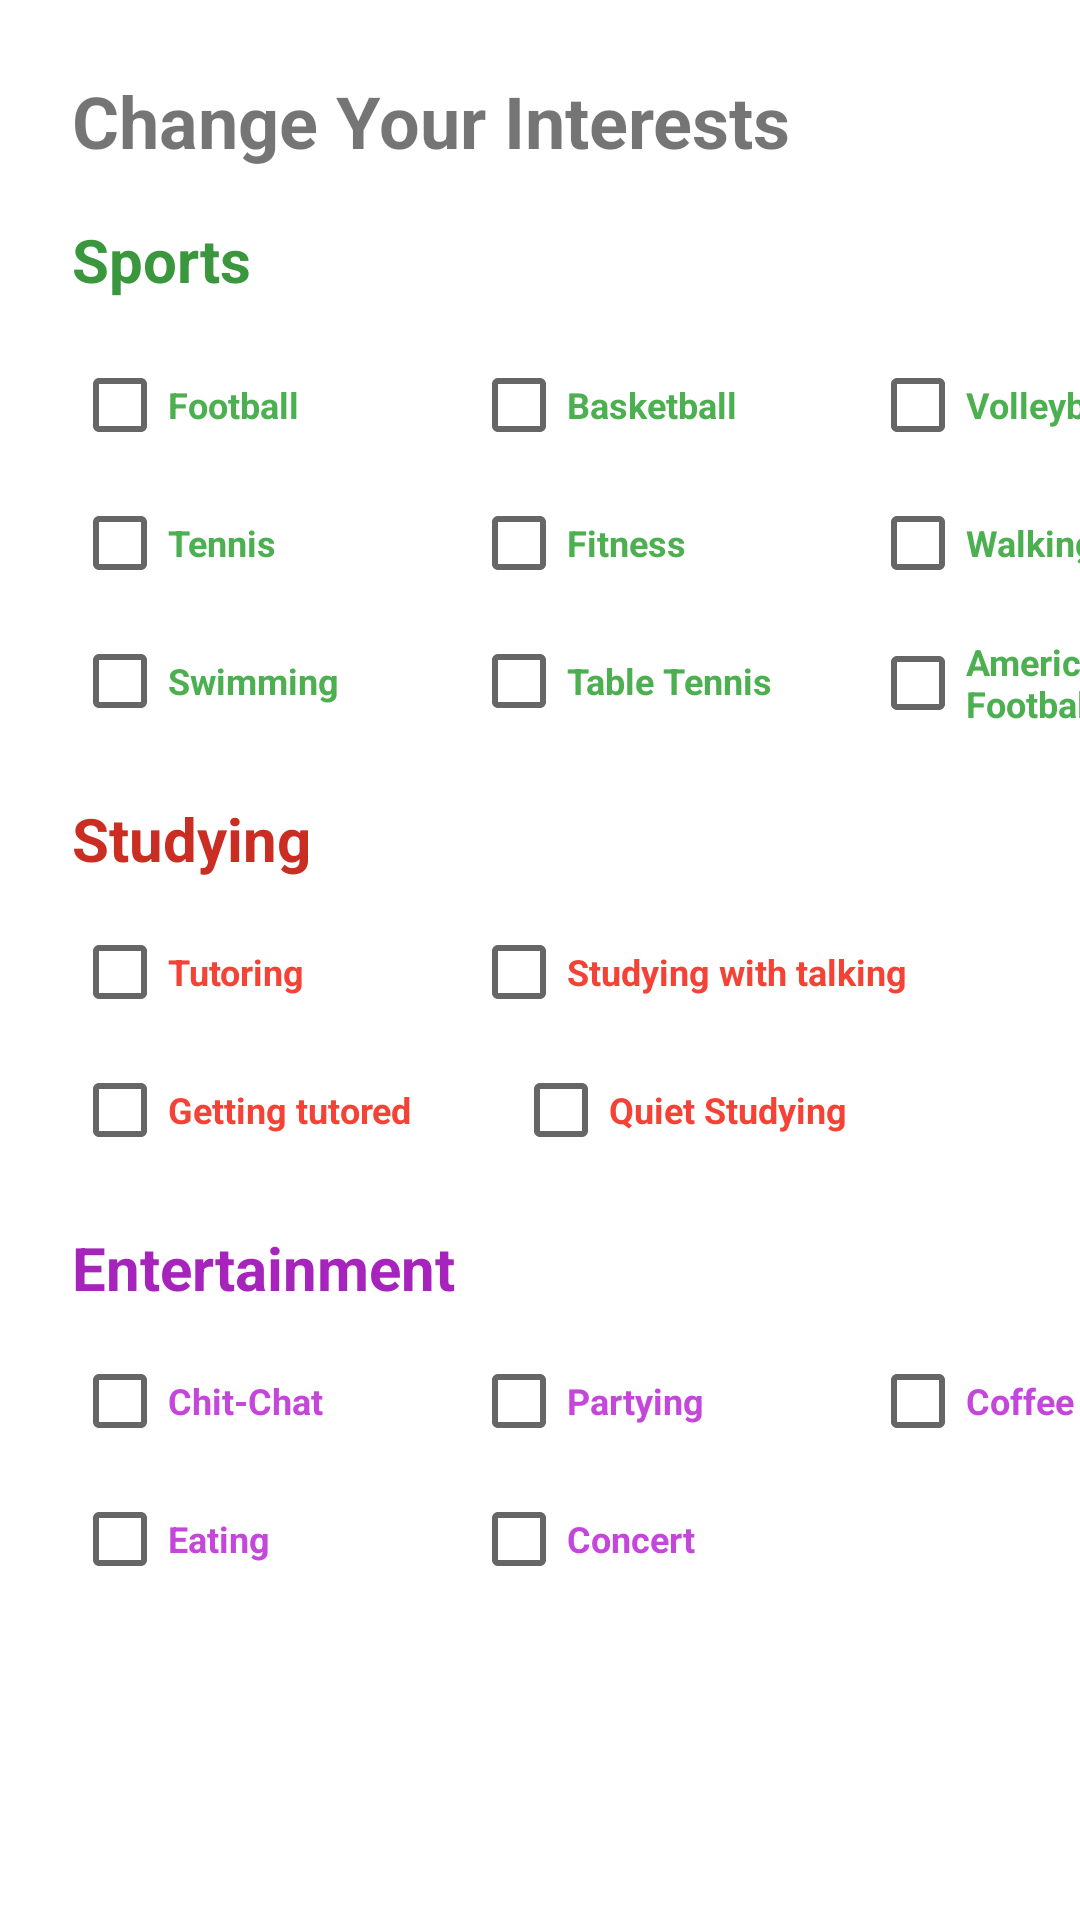

Reconstruct the res/layout file that produces this screen, plus the resources it refers to.
<!-- AndroidManifest.xml: application theme Theme.BilConnect -->
<!-- res/layout/activity_edit_interests.xml -->
<?xml version="1.0" encoding="utf-8"?>
<androidx.constraintlayout.widget.ConstraintLayout xmlns:android="http://schemas.android.com/apk/res/android"
    xmlns:app="http://schemas.android.com/apk/res-auto"
    xmlns:tools="http://schemas.android.com/tools"
    android:layout_width="match_parent"
    android:layout_height="match_parent"
    android:background="#FFFFFF"
    android:backgroundTint="#FFFFFF"
    android:foregroundTint="#FFFFFF"
    tools:context=".View.EditInterests">

    <CheckBox
        android:id="@+id/checkBox"
        android:layout_width="101dp"
        android:layout_height="30dp"
        android:layout_marginTop="12dp"
        android:backgroundTint="#4CAF50"
        android:text="Football"
        android:textColor="#4CAF50"
        android:textSize="12sp"
        android:textStyle="bold"
        app:layout_constraintStart_toStartOf="@+id/textView34"
        app:layout_constraintTop_toBottomOf="@+id/textView35" />

    <CheckBox
        android:id="@+id/checkBox12"
        android:layout_width="101dp"
        android:layout_height="30dp"
        android:layout_marginTop="12dp"
        android:backgroundTint="#4CAF50"
        android:text="Tutoring"
        android:textColor="#F44336"
        android:textSize="12sp"
        android:textStyle="bold"
        app:layout_constraintStart_toStartOf="@+id/textView36"
        app:layout_constraintTop_toBottomOf="@+id/textView36" />

    <CheckBox
        android:id="@+id/checkBox16"
        android:layout_width="101dp"
        android:layout_height="30dp"
        android:layout_marginTop="12dp"
        android:backgroundTint="#4CAF50"
        android:text="Chit-Chat"
        android:textColor="#C446DA"
        android:textSize="12sp"
        android:textStyle="bold"
        app:layout_constraintStart_toStartOf="@+id/textView37"
        app:layout_constraintTop_toBottomOf="@+id/textView37" />

    <CheckBox
        android:id="@+id/checkBox17"
        android:layout_width="101dp"
        android:layout_height="30dp"
        android:layout_marginStart="32dp"
        android:layout_marginTop="12dp"
        android:backgroundTint="#4CAF50"
        android:text="Partying"
        android:textColor="#C446DA"
        android:textSize="12sp"
        android:textStyle="bold"
        app:layout_constraintStart_toEndOf="@+id/checkBox16"
        app:layout_constraintTop_toBottomOf="@+id/textView37" />

    <CheckBox
        android:id="@+id/checkBox20"
        android:layout_width="101dp"
        android:layout_height="30dp"
        android:layout_marginStart="32dp"
        android:backgroundTint="#4CAF50"
        android:text="Concert"
        android:textColor="#C446DA"
        android:textSize="12sp"
        android:textStyle="bold"
        app:layout_constraintStart_toEndOf="@+id/checkBox16"
        app:layout_constraintTop_toTopOf="@+id/checkBox19" />

    <CheckBox
        android:id="@+id/checkBox18"
        android:layout_width="106dp"
        android:layout_height="30dp"
        android:layout_marginTop="12dp"
        android:backgroundTint="#4CAF50"
        android:text="Coffee Date"
        android:textColor="#C446DA"
        android:textSize="12sp"
        android:textStyle="bold"
        app:layout_constraintStart_toStartOf="@+id/checkBox10"
        app:layout_constraintTop_toBottomOf="@+id/textView37" />

    <CheckBox
        android:id="@+id/checkBox19"
        android:layout_width="101dp"
        android:layout_height="30dp"
        android:layout_marginTop="16dp"
        android:backgroundTint="#4CAF50"
        android:text="Eating"
        android:textColor="#C446DA"
        android:textSize="12sp"
        android:textStyle="bold"
        app:layout_constraintStart_toStartOf="@+id/checkBox16"
        app:layout_constraintTop_toBottomOf="@+id/checkBox16" />

    <CheckBox
        android:id="@+id/checkBox14"
        android:layout_width="155dp"
        android:layout_height="30dp"
        android:backgroundTint="#4CAF50"
        android:text="Studying with talking"
        android:textColor="#F44336"
        android:textSize="12sp"
        android:textStyle="bold"
        app:layout_constraintStart_toStartOf="@+id/checkBox9"
        app:layout_constraintTop_toTopOf="@+id/checkBox12" />

    <CheckBox
        android:id="@+id/checkBox15"
        android:layout_width="120dp"
        android:layout_height="30dp"
        android:layout_marginStart="32dp"
        android:backgroundTint="#4CAF50"
        android:text="Quiet Studying"
        android:textColor="#F44336"
        android:textSize="12sp"
        android:textStyle="bold"
        app:layout_constraintStart_toEndOf="@+id/checkBox13"
        app:layout_constraintTop_toTopOf="@+id/checkBox13" />

    <CheckBox
        android:id="@+id/checkBox13"
        android:layout_width="115dp"
        android:layout_height="30dp"
        android:layout_marginTop="16dp"
        android:backgroundTint="#4CAF50"
        android:text="Getting tutored"
        android:textColor="#F44336"
        android:textSize="12sp"
        android:textStyle="bold"
        app:layout_constraintStart_toStartOf="@+id/checkBox12"
        app:layout_constraintTop_toBottomOf="@+id/checkBox12" />

    <CheckBox
        android:id="@+id/checkBox3"
        android:layout_width="101dp"
        android:layout_height="30dp"
        android:layout_marginStart="32dp"
        android:text="Basketball"
        android:textColor="#4CAF50"
        android:textSize="12sp"
        android:textStyle="bold"
        app:layout_constraintStart_toEndOf="@+id/checkBox"
        app:layout_constraintTop_toTopOf="@+id/checkBox" />

    <CheckBox
        android:id="@+id/checkBox4"
        android:layout_width="101dp"
        android:layout_height="30dp"
        android:layout_marginStart="32dp"
        android:text="Volleyball"
        android:textColor="#4CAF50"
        android:textSize="12sp"
        android:textStyle="bold"
        app:layout_constraintStart_toEndOf="@+id/checkBox3"
        app:layout_constraintTop_toTopOf="@+id/checkBox3" />

    <CheckBox
        android:id="@+id/checkBox5"
        android:layout_width="101dp"
        android:layout_height="30dp"
        android:layout_marginTop="16dp"
        android:text="Tennis"
        android:textColor="#4CAF50"
        android:textSize="12sp"
        android:textStyle="bold"
        app:layout_constraintStart_toStartOf="@+id/textView34"
        app:layout_constraintTop_toBottomOf="@+id/checkBox4" />

    <CheckBox
        android:id="@+id/checkBox8"
        android:layout_width="101dp"
        android:layout_height="30dp"
        android:layout_marginTop="16dp"
        android:text="Swimming"
        android:textColor="#4CAF50"
        android:textSize="12sp"
        android:textStyle="bold"
        app:layout_constraintStart_toStartOf="@+id/textView34"
        app:layout_constraintTop_toBottomOf="@+id/checkBox5" />

    <CheckBox
        android:id="@+id/checkBox6"
        android:layout_width="101dp"
        android:layout_height="30dp"
        android:text="Fitness"
        android:textColor="#4CAF50"
        android:textSize="12sp"
        android:textStyle="bold"
        app:layout_constraintStart_toStartOf="@+id/checkBox3"
        app:layout_constraintTop_toTopOf="@+id/checkBox5" />

    <CheckBox
        android:id="@+id/checkBox9"
        android:layout_width="113dp"
        android:layout_height="30dp"
        android:layout_marginTop="16dp"
        android:text="Table Tennis"
        android:textColor="#4CAF50"
        android:textSize="12sp"
        android:textStyle="bold"
        app:layout_constraintStart_toStartOf="@+id/checkBox3"
        app:layout_constraintTop_toBottomOf="@+id/checkBox6" />

    <CheckBox
        android:id="@+id/checkBox7"
        android:layout_width="101dp"
        android:layout_height="30dp"
        android:text="Walking"
        android:textColor="#4CAF50"
        android:textSize="12sp"
        android:textStyle="bold"
        app:layout_constraintStart_toStartOf="@+id/checkBox4"
        app:layout_constraintTop_toTopOf="@+id/checkBox6" />

    <CheckBox
        android:id="@+id/checkBox10"
        android:layout_width="101dp"
        android:layout_height="31dp"
        android:layout_marginTop="16dp"
        android:text="American Football"
        android:textColor="#4CAF50"
        android:textSize="12sp"
        android:textStyle="bold"
        app:layout_constraintStart_toStartOf="@+id/checkBox4"
        app:layout_constraintTop_toBottomOf="@+id/checkBox7" />

    <TextView
        android:id="@+id/textView34"
        android:layout_width="245dp"
        android:layout_height="37dp"
        android:layout_marginStart="24dp"
        android:layout_marginTop="24dp"
        android:text="Change Your Interests"
        android:textSize="24sp"
        android:textStyle="bold"
        app:layout_constraintStart_toStartOf="parent"
        app:layout_constraintTop_toTopOf="parent" />

    <TextView
        android:id="@+id/textView35"
        android:layout_width="79dp"
        android:layout_height="35dp"
        android:layout_marginStart="24dp"
        android:layout_marginTop="12dp"
        android:text="Sports"
        android:textColor="#3A973E"
        android:textSize="20sp"
        android:textStyle="bold"
        app:layout_constraintStart_toStartOf="parent"
        app:layout_constraintTop_toBottomOf="@+id/textView34" />

    <TextView
        android:id="@+id/textView36"
        android:layout_width="100dp"
        android:layout_height="31dp"
        android:layout_marginTop="24dp"
        android:text="Studying"
        android:textColor="#CA2D22"
        android:textSize="20sp"
        android:textStyle="bold"
        app:layout_constraintStart_toStartOf="@+id/textView35"
        app:layout_constraintTop_toBottomOf="@+id/checkBox8" />

    <TextView
        android:id="@+id/textView37"
        android:layout_width="140dp"
        android:layout_height="31dp"
        android:layout_marginTop="24dp"
        android:text="Entertainment"
        android:textColor="#A624BC"
        android:textSize="20sp"
        android:textStyle="bold"
        app:layout_constraintStart_toStartOf="@+id/checkBox13"
        app:layout_constraintTop_toBottomOf="@+id/checkBox13" />
</androidx.constraintlayout.widget.ConstraintLayout>
<!-- resources referenced by this layout -->
<resources>
  <style name="Theme.BilConnect" parent="Theme.MaterialComponents.DayNight.DarkActionBar">
          
          <item name="colorPrimary">@color/purple_500</item>
          <item name="colorPrimaryVariant">@color/purple_700</item>
          <item name="colorOnPrimary">@color/white</item>
          
          <item name="colorSecondary">@color/teal_200</item>
          <item name="colorSecondaryVariant">@color/teal_700</item>
          <item name="colorOnSecondary">@color/black</item>
          
          <item name="android:statusBarColor" tools:targetApi="l">?attr/colorPrimaryVariant</item>
          
      </style>
  <color name="purple_500">#E84F4F</color>
  <color name="purple_700">#185ADD</color>
  <color name="white">#FFFFFFFF</color>
  <color name="teal_200">#0352DA</color>
  <color name="teal_700">#000000</color>
  <color name="black">#FFFFFF</color>
</resources>
